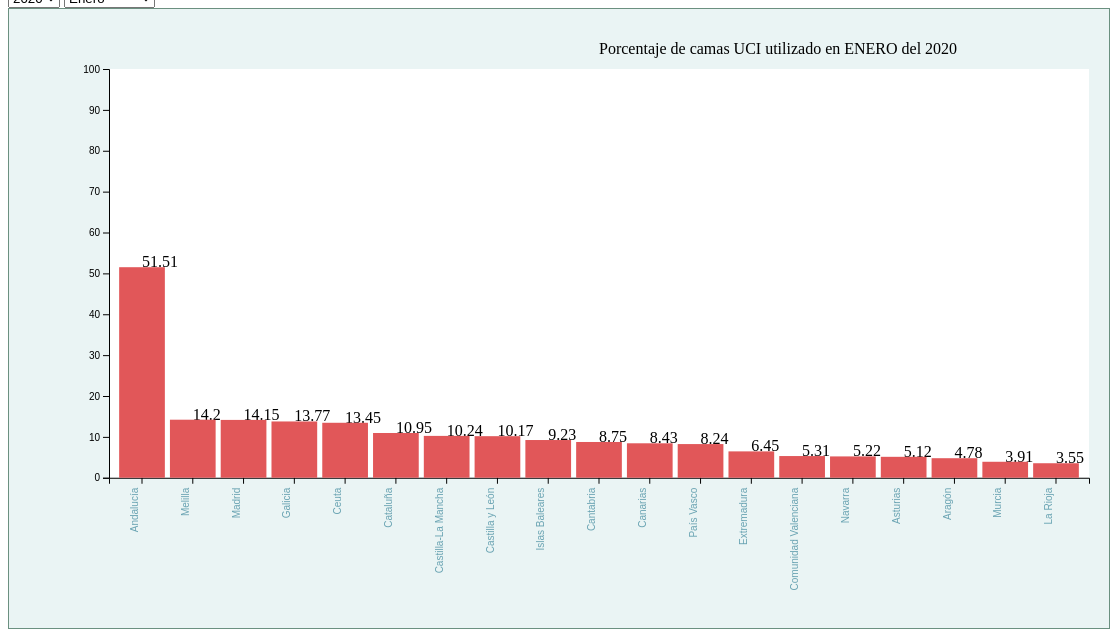
D3 v7 page, settled after 480 driven frames (8 s of simulated time); the page loaded 1 data file(s).


// ── js/app_uci.js
//Constants
var data = {}
var data2 = {}
var yearArr = {}
var monthArr = {}

// Selecciones
const graf = d3.select("#graf")
const cboYear = d3.select("#cboYear")
const cboMes = d3.select("#cboMes")

// Dimensiones
const anchoTotalg = 1100//+graf.style("width").slice(0, -2)
const altoTotalg = (anchoTotalg * 9) / 16

const marginsg = {
  top: 60,
  right: 20,
  bottom: 150,
  left: 100,
}
const anchog = anchoTotalg - marginsg.left - marginsg.right
const altog = altoTotalg - marginsg.top - marginsg.bottom

// Elementos gráficos (layers)
const svgUCI = graf
  .append("svg")
  .attr("width", anchoTotalg)
  .attr("height", altoTotalg)
  .attr("class", "graf")

// svg.selectAll("svg .tick text")    
//     .style("text-anchor", "end")
//     .attr("dx", "-.8em")
//     .attr("dy", "-.5em")
//     .attr("transform", "rotate(-90)");

const layerUCI = svgUCI
  .append("g")
  .attr("transform", `translate(${marginsg.left}, ${marginsg.top})`)

layerUCI
  .append("rect")
  .attr("height", altog)
  .attr("width", anchog)
  .attr("fill", "white")

const gUCI = svgUCI
  .append("g")
  .attr("transform", `translate(${marginsg.left}, ${marginsg.top})`)

//!!-----------------------------------------------------

const start = async () => {
  data = await d3.csv("data/uci.csv", d3.autoType)

  yearArr = await [...new Set(data.map((obj) => { return obj["ano"] }))];
  
  let month_tmp = data.map( (o) => { return {["ano"]:o.ano, ["mes"]: o.mes}; });
  yearArr.forEach( e => {
    monthArr[e] = [...new Set(month_tmp.filter( o => o.ano == e).map((o) => {return o["mes"]}) )];
  });
  
  draw()
}

const draw = () => {

  cboYear
    .selectAll("option")
    .data(yearArr)
    .enter()
    .append("option")
    .attr("value", (d) => d)
    .text((d) => d)

  cboMes
    .selectAll("option")
    .data(monthArr[yearArr[0]])
    .enter()
    .append("option")
    .attr("value", (d) => d)
    .text((d) => d)


  let yeartmp = cboYear.node().value;
  let mestmp = cboMes.node().value;

  let datatmp = data.filter( o => o.ano == yeartmp && o.mes == mestmp)

  // Accessor
  const xAccessor = (d) => d.provincia

  // Escaladores
  const y = d3.scaleLinear().range([altog, 0])
  const color = d3
    .scaleOrdinal()
    .domain(Object.keys(datatmp[0]).slice(1))
    .range(d3.schemeTableau10)

  const x = d3.scaleBand().range([0, anchog]).paddingOuter(0.2).paddingInner(0.1)

  const titulo = gUCI
    .append("text")
    .attr("x", anchog / 2)
    .attr("y", -15)
    .classed("titulo", true)

  const etiquetas = gUCI.append("g")

  const xAxisGroup = gUCI
    .append("g")
    .attr("transform", `translate(0, ${altog})`)
    .classed("axis", true)
    .classed("axis-y", true)

  const yAxisGroup = gUCI.append("g").classed("axis", true)

  const updateMes = () => {
    
    cboMes.selectAll("#cboMes > *").remove();
    cboMes
      .selectAll("option")
      .data(monthArr[cboYear.node().value])
      .enter()
      .append("option")
      .attr("value", (d) => d)
      .text((d) => d)

  }

  const render = () => {

    let yeartmp = cboYear.node().value;
    let mestmp = cboMes.node().value;

    let datatmp = data.filter( o => o.ano == yeartmp && o.mes == mestmp)

    console.log(datatmp)

    // Accesores
    const yAccessor = (d) => d["porcentaje"]
    datatmp.sort((a, b) => yAccessor(b) - yAccessor(a))

    
    // Escaladores
    y.domain([0, 100])
    x.domain(d3.map(datatmp, xAccessor))

    // Rectángulos (Elementos)
    const rect = gUCI.selectAll("rect").data(datatmp, xAccessor)

    rect
      .enter()
      .append("rect")
      .attr("x", (d) => x(xAccessor(d)))
      .attr("y", (d) => y(0))
      .attr("width", x.bandwidth())
      .attr("height", 0)
      .attr("fill", "green")
      .merge(rect)
      .transition()
      .duration(2500)
      .ease(d3.easeBounce)
      .attr("x", (d) => x(xAccessor(d)))
      .attr("y", (d) => y(yAccessor(d)))
      .attr("width", x.bandwidth())
      .attr("height", (d) => altog - y(yAccessor(d)))
      .attr("fill", (d) =>
        xAccessor(d) == "Satélite" ? "#f00" : color("porcentaje")
      )

    const et = etiquetas.selectAll("text").data(datatmp)
    et.enter()
      .append("text")
      .attr("x", (d) => x(xAccessor(d)) + x.bandwidth() / 2)
      .attr("y", (d) => y(0))
      .merge(et)
      .transition()
      .duration(2500)
      .attr("x", (d) => x(xAccessor(d)) + x.bandwidth() / 2)
      .attr("y", (d) => y(yAccessor(d)))
      .text(yAccessor)

    // Títulos
    titulo.text(`Porcentaje de camas UCI utilizado en ${mestmp.toUpperCase()} del ${yeartmp}`)

    // Ejes
    const xAxis = d3.axisBottom(x)
    const yAxis = d3.axisLeft(y).ticks(8)
    xAxisGroup.transition().duration(2500).call(xAxis).selectAll("text")
          .attr("transform", "translate(-20,10)rotate(-90)")
          .style("text-anchor", "end")
          .style("font-size", 15)
          .style("fill", "#69a3b2")
      
    yAxisGroup.transition().duration(2500).call(yAxis)
  }

  // Eventos
  cboYear.on("change", (e) => {
    e.preventDefault()
    updateMes();
    render()
  })

  cboMes.on("change", (e) => {
    e.preventDefault()
    render()
  })

  render()
}

start()

### data: data/uci.csv
?ano, mes, provincia, porcentaje
2020, Enero, Andalucía, 51.51
2020, Enero, Aragón, 4.78
2020, Enero, Asturias, 5.12
2020, Enero, Canarias, 8.43
2020, Enero, Cantabria, 8.75
2020, Enero, Castilla y León, 10.17
2020, Enero, Castilla-La Mancha, 10.24
2020, Enero, Cataluña, 10.95
2020, Enero, Ceuta, 13.45
2020, Enero, Comunidad Valenciana, 5.31
2020, Enero, Extremadura, 6.45
2020, Enero, Galicia, 13.77
2020, Enero, Islas Baleares, 9.23
2020, Enero, La Rioja, 3.55
2020, Enero, Madrid, 14.15
2020, Enero, Melilla, 14.2
2020, Enero, Murcia, 3.91
2020, Enero, Navarra, 5.22
2020, Enero, País Vasco, 8.24
2020, Febrero, Andalucía, 9.34
2020, Febrero, Aragón, 8.86
2020, Febrero, Asturias, 4.35
2020, Febrero, Canarias, 8.3
2020, Febrero, Cantabria, 3.14
2020, Febrero, Castilla y León, 7.67
2020, Febrero, Castilla-La Mancha, 3
2020, Febrero, Cataluña, 9.92
2020, Febrero, Ceuta, 6.84
2020, Febrero, Comunidad Valenciana, 13.6
2020, Febrero, Extremadura, 5.65
2020, Febrero, Galicia, 4.81
2020, Febrero, Islas Baleares, 4.84
2020, Febrero, La Rioja, 8.87
2020, Febrero, Madrid, 12.26
2020, Febrero, Melilla, 14.68
2020, Febrero, Murcia, 2.93
2020, Febrero, Navarra, 4.89
2020, Febrero, País Vasco, 12.07
2020, Marzo, Andalucía, 6.53
2020, Marzo, Aragón, 2.73
2020, Marzo, Asturias, 5.95
2020, Marzo, Canarias, 3.32
2020, Marzo, Cantabria, 14.54
2020, Marzo, Castilla y León, 4.48
2020, Marzo, Castilla-La Mancha, 12.35
2020, Marzo, Cataluña, 8.8
2020, Marzo, Ceuta, 13.7
2020, Marzo, Comunidad Valenciana, 6.49
2020, Marzo, Extremadura, 6
2020, Marzo, Galicia, 4.61
2020, Marzo, Islas Baleares, 13.67
2020, Marzo, La Rioja, 3.97
2020, Marzo, Madrid, 9.81
2020, Marzo, Melilla, 3
2020, Marzo, Murcia, 12.6
2020, Marzo, Navarra, 11.98
2020, Marzo, País Vasco, 10.59
2020, Abril, Andalucía, 12.49
2020, Abril, Aragón, 10.48
2020, Abril, Asturias, 8.08
... 491 more rows